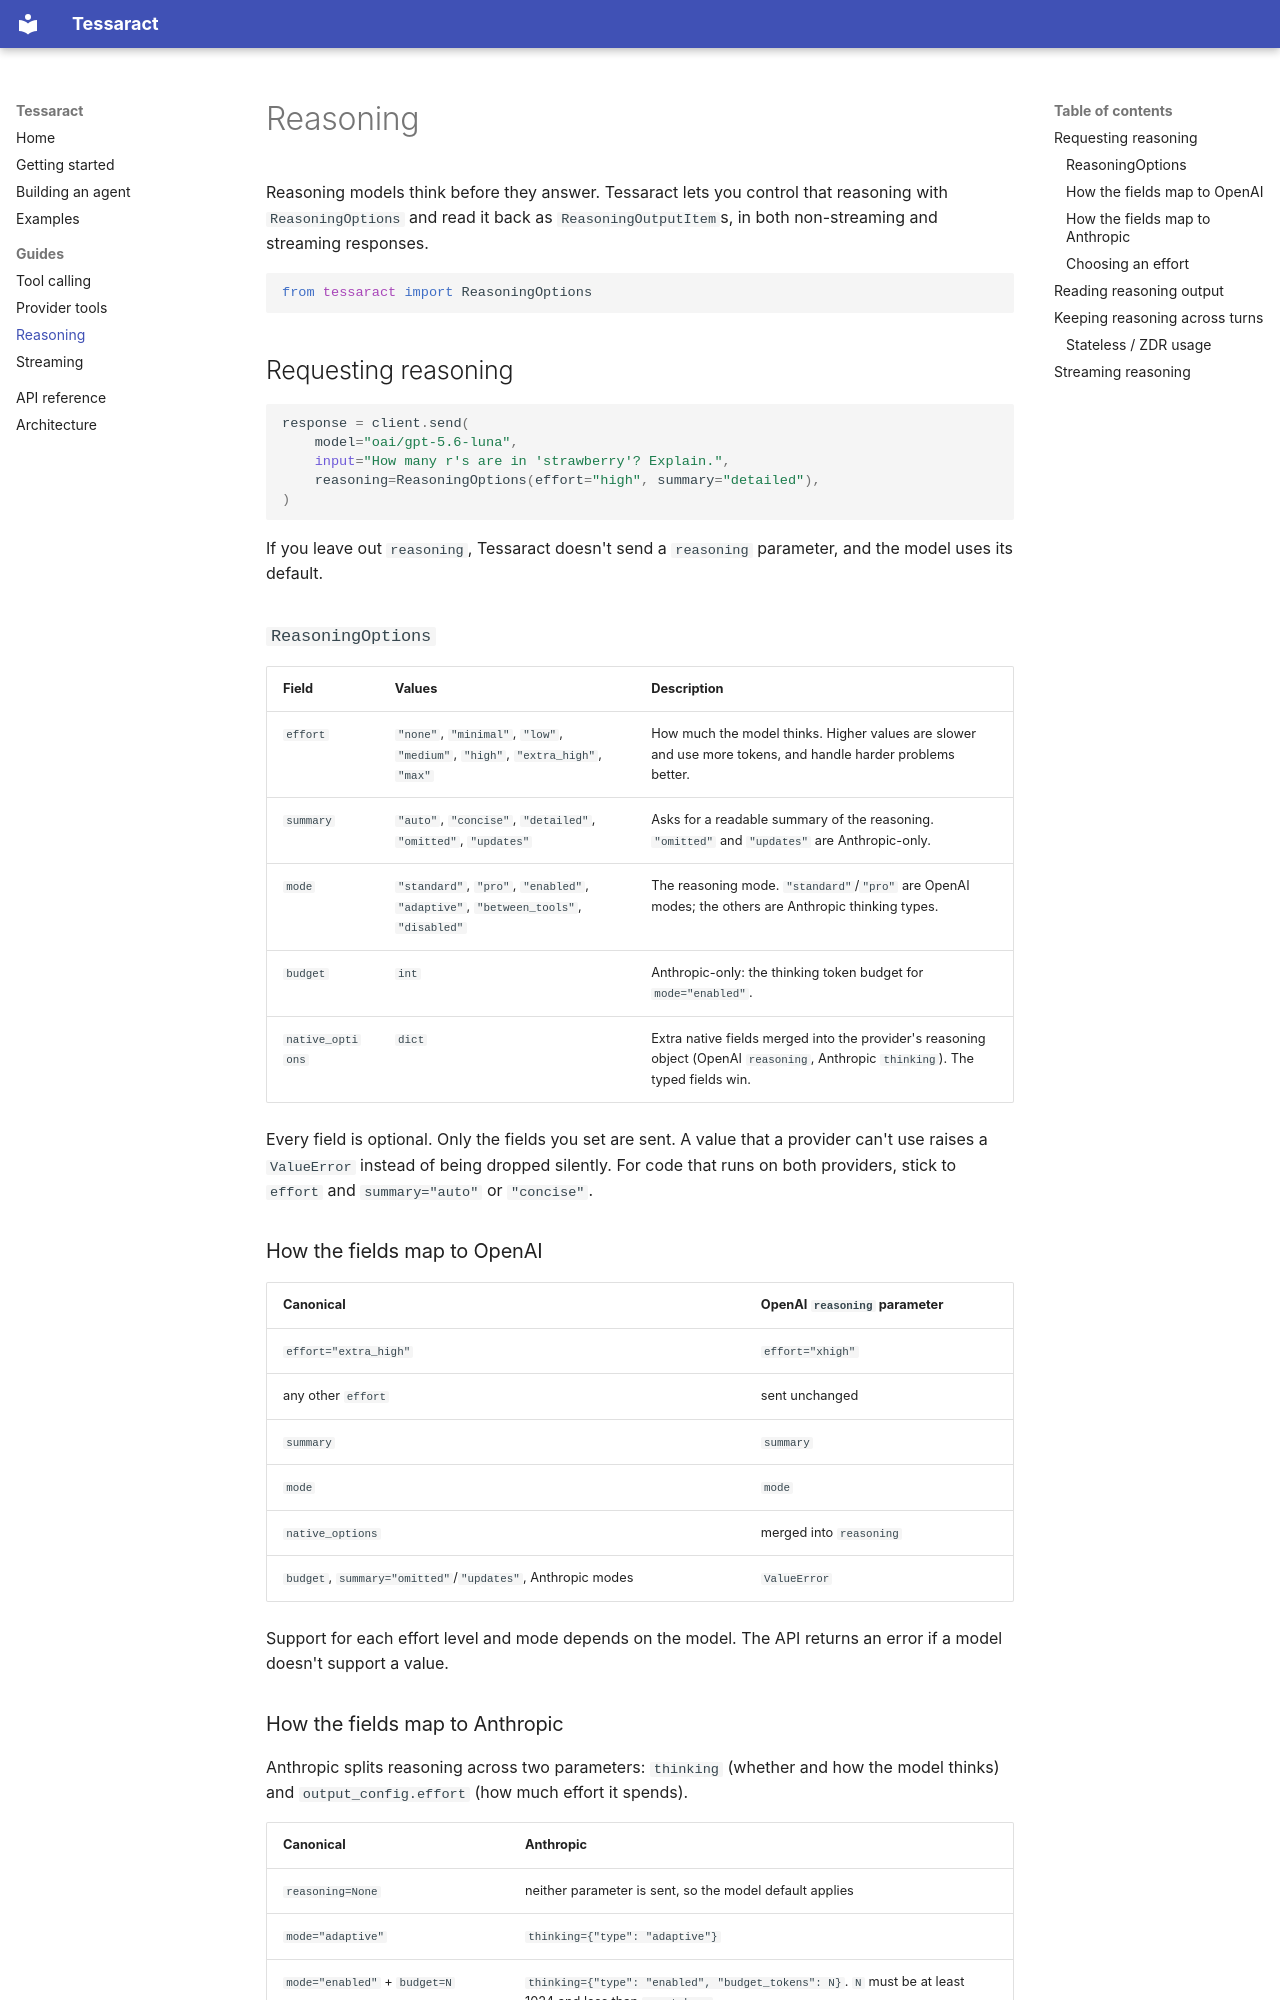

repository: jenniferumoke/tessaract · page: reasoning/index.html · generator: mkdocs

# Reasoning

Reasoning models think before they answer. Tessaract lets you control that reasoning with `ReasoningOptions` and read it back as `ReasoningOutputItem`s, in both non-streaming and streaming responses.

```python
from tessaract import ReasoningOptions
```

## Requesting reasoning

```python
response = client.send(
    model="oai/gpt-5.6-luna",
    input="How many r's are in 'strawberry'? Explain.",
    reasoning=ReasoningOptions(effort="high", summary="detailed"),
)
```

If you leave out `reasoning`, Tessaract doesn't send a `reasoning` parameter, and the model uses its default.

### `ReasoningOptions`

| Field | Values | Description |
| --- | --- | --- |
| `effort` | `"none"`, `"minimal"`, `"low"`, `"medium"`, `"high"`, `"extra_high"`, `"max"` | How much the model thinks. Higher values are slower and use more tokens, and handle harder problems better. |
| `summary` | `"auto"`, `"concise"`, `"detailed"`, `"omitted"`, `"updates"` | Asks for a readable summary of the reasoning. `"omitted"` and `"updates"` are Anthropic-only. |
| `mode` | `"standard"`, `"pro"`, `"enabled"`, `"adaptive"`, `"between_tools"`, `"disabled"` | The reasoning mode. `"standard"`/`"pro"` are OpenAI modes; the others are Anthropic thinking types. |
| `budget` | `int` | Anthropic-only: the thinking token budget for `mode="enabled"`. |
| `native_options` | `dict` | Extra native fields merged into the provider's reasoning object (OpenAI `reasoning`, Anthropic `thinking`). The typed fields win. |

Every field is optional. Only the fields you set are sent. A value that a provider can't use raises a `ValueError` instead of being dropped silently. For code that runs on both providers, stick to `effort` and `summary="auto"` or `"concise"`.

### How the fields map to OpenAI

| Canonical | OpenAI `reasoning` parameter |
| --- | --- |
| `effort="extra_high"` | `effort="xhigh"` |
| any other `effort` | sent unchanged |
| `summary` | `summary` |
| `mode` | `mode` |
| `native_options` | merged into `reasoning` |
| `budget`, `summary="omitted"`/`"updates"`, Anthropic modes | `ValueError` |

Support for each effort level and mode depends on the model. The API returns an error if a model doesn't support a value.
